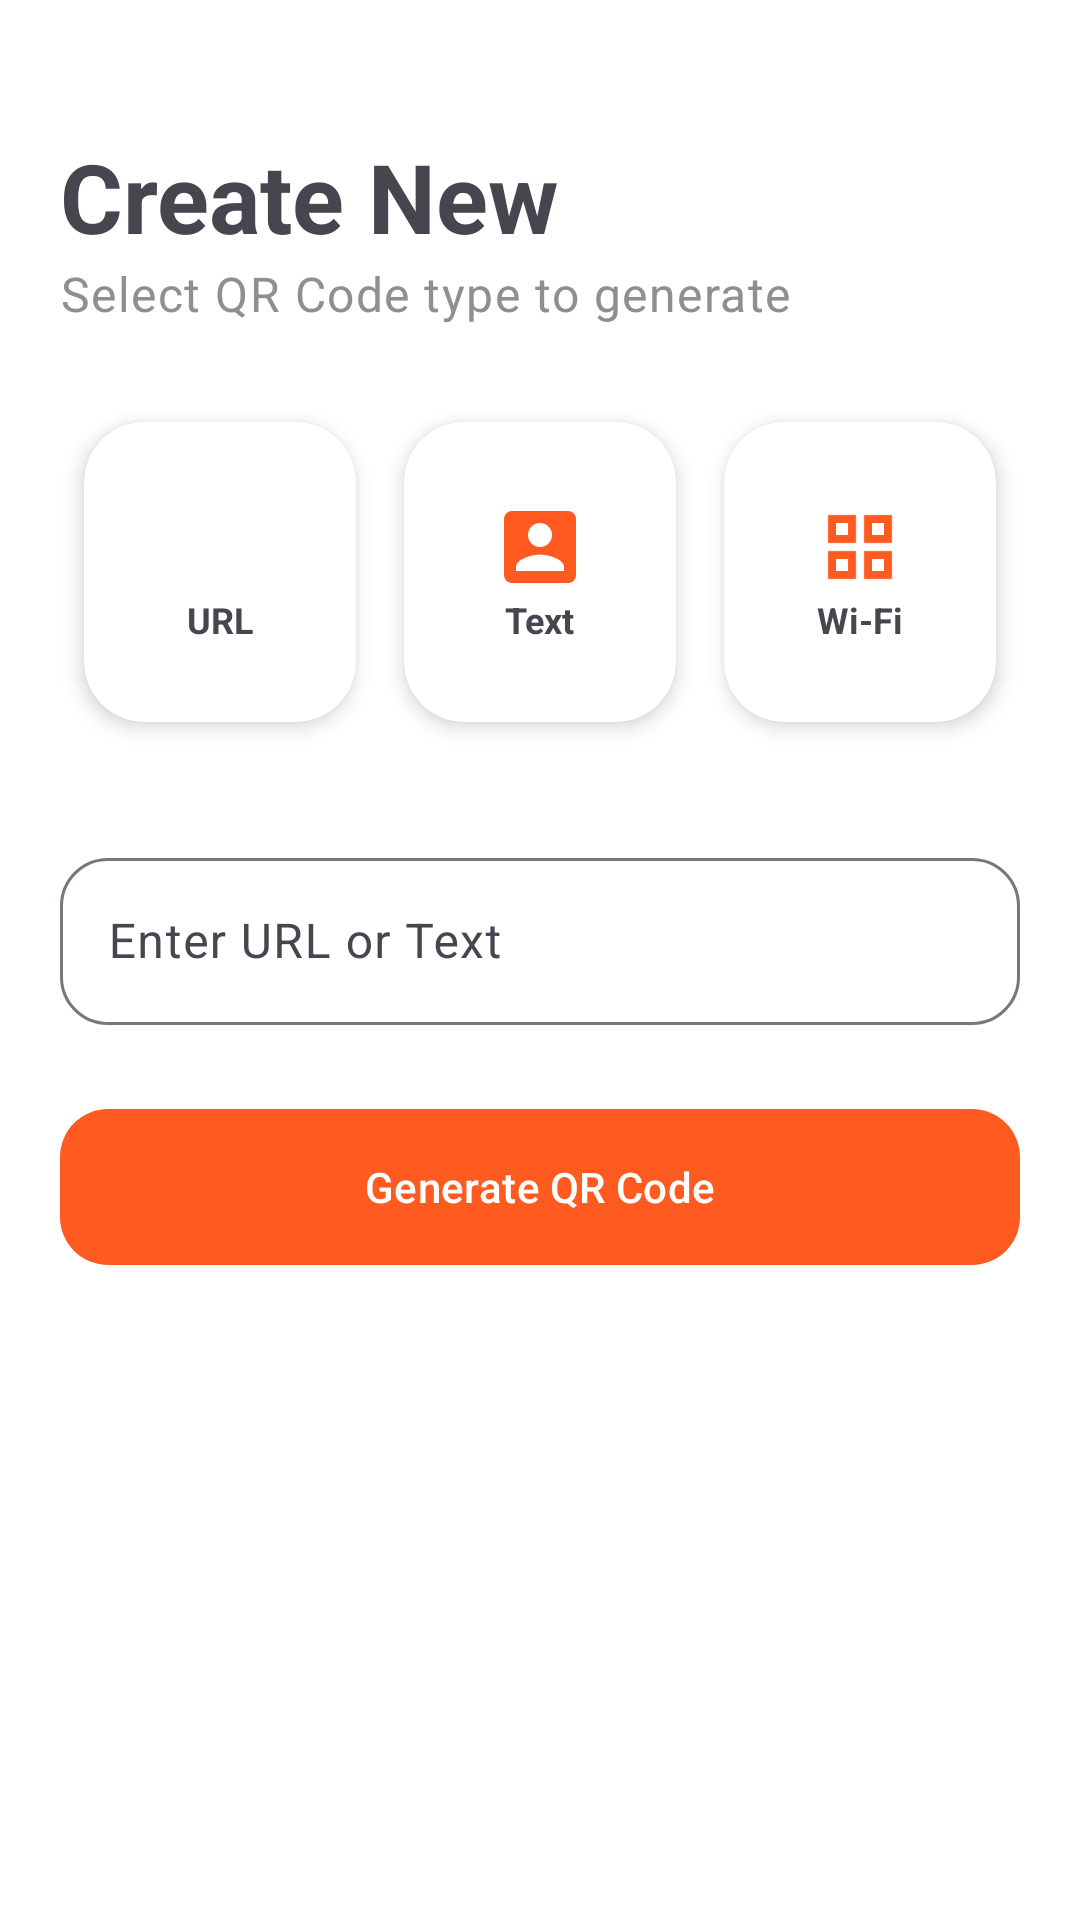

Write the Android layout XML for this screen, with the resource values it uses.
<!-- AndroidManifest.xml: application theme Theme.QRCode -->
<!-- res/layout/fragment_generator.xml -->
<?xml version="1.0" encoding="utf-8"?>
<androidx.core.widget.NestedScrollView xmlns:android="http://schemas.android.com/apk/res/android"
    xmlns:app="http://schemas.android.com/apk/res-auto"
    android:layout_width="match_parent"
    android:layout_height="match_parent"
    android:background="@color/background">

    <LinearLayout
        android:layout_width="match_parent"
        android:layout_height="wrap_content"
        android:orientation="vertical"
        android:padding="20dp">

        <TextView
            android:layout_width="wrap_content"
            android:layout_height="wrap_content"
            android:layout_marginTop="24dp"
            android:text="Create New"
            android:textAppearance="@style/TextAppearance.Material3.HeadlineLarge"
            android:textStyle="bold" />

        <TextView
            android:layout_width="wrap_content"
            android:layout_height="wrap_content"
            android:text="Select QR Code type to generate"
            android:textAppearance="@style/TextAppearance.Material3.BodyLarge"
            android:textColor="#8E8E93" />

        <GridLayout
            android:layout_width="match_parent"
            android:layout_height="wrap_content"
            android:layout_marginTop="24dp"
            android:columnCount="3">

            
            <com.google.android.material.card.MaterialCardView
                android:id="@+id/typeUrl"
                style="@style/PremiumCard"
                android:layout_width="0dp"
                android:layout_height="100dp"
                android:layout_columnWeight="1">
                <LinearLayout
                    android:layout_width="match_parent"
                    android:layout_height="match_parent"
                    android:gravity="center"
                    android:orientation="vertical">
                    <ImageView
                        android:layout_width="32dp"
                        android:layout_height="32dp"
                        android:src="@drawable/ic_history"
                        app:tint="@color/primary" />
                    <TextView
                        android:layout_width="wrap_content"
                        android:layout_height="wrap_content"
                        android:text="URL"
                        android:textSize="12sp"
                        android:textStyle="bold" />
                </LinearLayout>
            </com.google.android.material.card.MaterialCardView>

            
            <com.google.android.material.card.MaterialCardView
                android:id="@+id/typeText"
                style="@style/PremiumCard"
                android:layout_width="0dp"
                android:layout_height="100dp"
                android:layout_columnWeight="1">
                <LinearLayout
                    android:layout_width="match_parent"
                    android:layout_height="match_parent"
                    android:gravity="center"
                    android:orientation="vertical">
                    <ImageView
                        android:layout_width="32dp"
                        android:layout_height="32dp"
                        android:src="@drawable/ic_generator"
                        app:tint="@color/primary" />
                    <TextView
                        android:layout_width="wrap_content"
                        android:layout_height="wrap_content"
                        android:text="Text"
                        android:textSize="12sp"
                        android:textStyle="bold" />
                </LinearLayout>
            </com.google.android.material.card.MaterialCardView>

            
            <com.google.android.material.card.MaterialCardView
                android:id="@+id/typeWifi"
                style="@style/PremiumCard"
                android:layout_width="0dp"
                android:layout_height="100dp"
                android:layout_columnWeight="1">
                <LinearLayout
                    android:layout_width="match_parent"
                    android:layout_height="match_parent"
                    android:gravity="center"
                    android:orientation="vertical">
                    <ImageView
                        android:layout_width="32dp"
                        android:layout_height="32dp"
                        android:src="@drawable/ic_scanner"
                        app:tint="@color/primary" />
                    <TextView
                        android:layout_width="wrap_content"
                        android:layout_height="wrap_content"
                        android:text="Wi-Fi"
                        android:textSize="12sp"
                        android:textStyle="bold" />
                </LinearLayout>
            </com.google.android.material.card.MaterialCardView>
        </GridLayout>

        <com.google.android.material.textfield.TextInputLayout
            android:id="@+id/inputLayout"
            style="@style/Widget.Material3.TextInputLayout.OutlinedBox"
            android:layout_width="match_parent"
            android:layout_height="wrap_content"
            android:layout_marginTop="32dp"
            android:hint="Enter URL or Text"
            app:boxCornerRadiusBottomEnd="16dp"
            app:boxCornerRadiusBottomStart="16dp"
            app:boxCornerRadiusTopEnd="16dp"
            app:boxCornerRadiusTopStart="16dp">
            <com.google.android.material.textfield.TextInputEditText
                android:id="@+id/etContent"
                android:layout_width="match_parent"
                android:layout_height="wrap_content" />
        </com.google.android.material.textfield.TextInputLayout>

        <com.google.android.material.button.MaterialButton
            android:id="@+id/btnGenerate"
            android:layout_width="match_parent"
            android:layout_height="60dp"
            android:layout_marginTop="24dp"
            android:text="Generate QR Code"
            app:cornerRadius="16dp" />

        <com.google.android.material.card.MaterialCardView
            android:id="@+id/cardResult"
            style="@style/PremiumCard"
            android:layout_width="match_parent"
            android:layout_height="wrap_content"
            android:layout_marginTop="32dp"
            android:visibility="gone">
            <LinearLayout
                android:layout_width="match_parent"
                android:layout_height="wrap_content"
                android:gravity="center"
                android:orientation="vertical"
                android:padding="24dp">
                <ImageView
                    android:id="@+id/ivQRResult"
                    android:layout_width="250dp"
                    android:layout_height="250dp"
                    android:scaleType="fitCenter" />

                <LinearLayout
                    android:layout_width="match_parent"
                    android:layout_height="wrap_content"
                    android:layout_marginTop="24dp"
                    android:orientation="horizontal">
                    <com.google.android.material.button.MaterialButton
                        android:id="@+id/btnSave"
                        style="@style/Widget.Material3.Button.TonalButton"
                        android:layout_width="0dp"
                        android:layout_height="60dp"
                        android:layout_marginEnd="8dp"
                        android:layout_weight="1"
                        android:text="Save"
                        app:cornerRadius="16dp" />
                    <com.google.android.material.button.MaterialButton
                        android:id="@+id/btnShare"
                        style="@style/Widget.Material3.Button.TonalButton"
                        android:layout_width="0dp"
                        android:layout_height="60dp"
                        android:layout_marginStart="8dp"
                        android:layout_weight="1"
                        android:text="Share"
                        app:cornerRadius="16dp" />
                </LinearLayout>
            </LinearLayout>
        </com.google.android.material.card.MaterialCardView>

    </LinearLayout>
</androidx.core.widget.NestedScrollView>
<!-- resources referenced by this layout -->
<resources>
  <color name="background">#FFFFFF</color>
  <color name="primary">#FF5A1F</color>
  <!-- drawable ic_generator (drawable) -->
  <vector xmlns:android="http://schemas.android.com/apk/res/android"
      android:width="24dp"
      android:height="24dp"
      android:viewportWidth="24"
      android:viewportHeight="24">
      <path
          android:fillColor="#000000"
          android:pathData="M3,5v14c0,1.1 0.89,2 2,2h14c1.1,0 2,-0.9 2,-2V5c0,-1.1 -0.9,-2 -2,-2H5c-1.11,0 -2,0.9 -2,2zm12,4c0,1.66 -1.34,3 -3,3s-3,-1.34 -3,-3 1.34,-3 3,-3 3,1.34 3,3zm-9,8c0,-2 4,-3.1 6,-3.1s6,1.1 6,3.1v1H6v-1z" />
  </vector>
  <!-- drawable ic_scanner (drawable) -->
  <vector xmlns:android="http://schemas.android.com/apk/res/android"
      android:width="24dp"
      android:height="24dp"
      android:viewportWidth="24"
      android:viewportHeight="24">
      <path
          android:fillColor="#000000"
          android:pathData="M4,4h7V11H4V4M4,13h7v7H4V13M13,4h7v7h-7V4M13,13h7v7h-7V13zM6,6v3h3V6H6zM6,15v3h3v-3H6zM15,6v3h3V6h-3zM15,15v3h3v-3h-3z" />
  </vector>
  <style name="PremiumCard" parent="QuetNhanhCard">
          <item name="cardElevation">4dp</item>
      </style>
  <style name="Theme.QRCode" parent="Base.Theme.QRCode" />
  <style name="QuetNhanhCard" parent="Widget.Material3.CardView.Elevated">
          <item name="cardCornerRadius">20dp</item>
          <item name="cardElevation">2dp</item>
          <item name="cardBackgroundColor">@color/card_bg</item>
          <item name="android:layout_margin">8dp</item>
      </style>
  <style name="Base.Theme.QRCode" parent="Theme.Material3.DayNight.NoActionBar">
          <item name="colorPrimary">@color/primary</item>
          <item name="colorSecondary">@color/primary_light</item>
          <item name="android:windowBackground">@color/background</item>
          <item name="android:statusBarColor">@android:color/transparent</item>
          <item name="android:windowLightStatusBar">true</item>
          <item name="android:navigationBarColor">@color/white</item>
          <item name="android:windowLightNavigationBar">true</item>
      </style>
  <color name="card_bg">#FFFFFF</color>
  <color name="primary_light">#FF8A50</color>
  <color name="white">#FFFFFF</color>
</resources>
